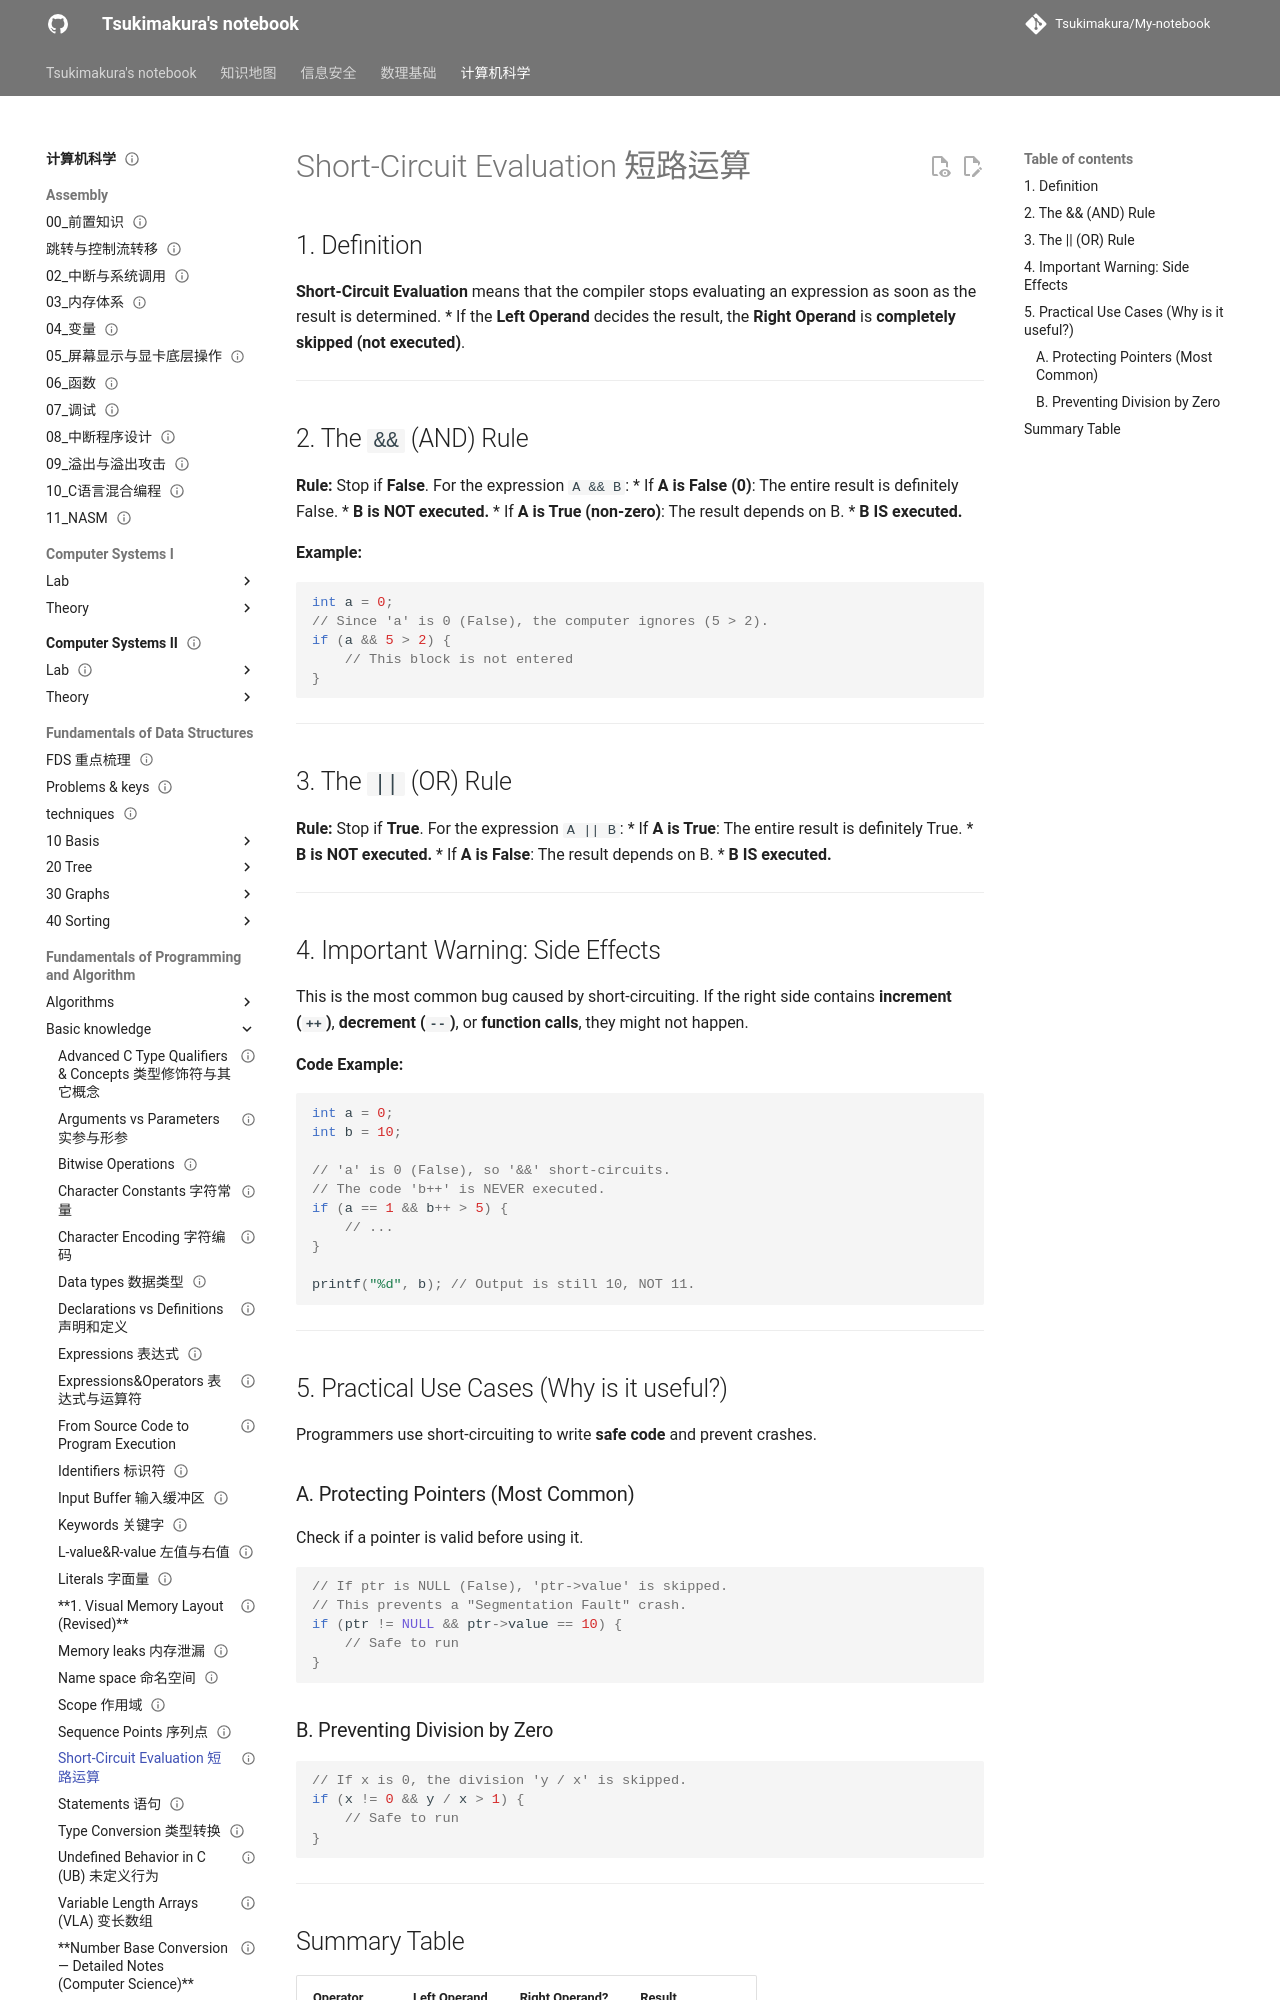

repository: Tsukimakura/My-notebook · page: 计算机科学/Fundamentals of Programming and Algorithm/Basic knowledge/Short-Circuit Evaluation 短路运算/index.html · generator: mkdocs

---
title: "Short-Circuit Evaluation 短路运算"
status: draft
tags: [cs]
created: null
updated: 2026-10-06
sources: []
---

# Short-Circuit Evaluation 短路运算

## 1. Definition

**Short-Circuit Evaluation** means that the compiler stops evaluating an expression as soon as the result is determined.
*   If the **Left Operand** decides the result, the **Right Operand** is **completely skipped (not executed)**.

---

## 2. The `&&` (AND) Rule

**Rule:** Stop if **False**.
For the expression `A && B`:
*   If **A is False (0)**: The entire result is definitely False.
    *   **B is NOT executed.**
*   If **A is True (non-zero)**: The result depends on B.
    *   **B IS executed.**

**Example:**
```c
int a = 0;
// Since 'a' is 0 (False), the computer ignores (5 > 2).
if (a && 5 > 2) {
    // This block is not entered
}
```

---

## 3. The `||` (OR) Rule

**Rule:** Stop if **True**.
For the expression `A || B`:
*   If **A is True**: The entire result is definitely True.
    *   **B is NOT executed.**
*   If **A is False**: The result depends on B.
    *   **B IS executed.**

---
